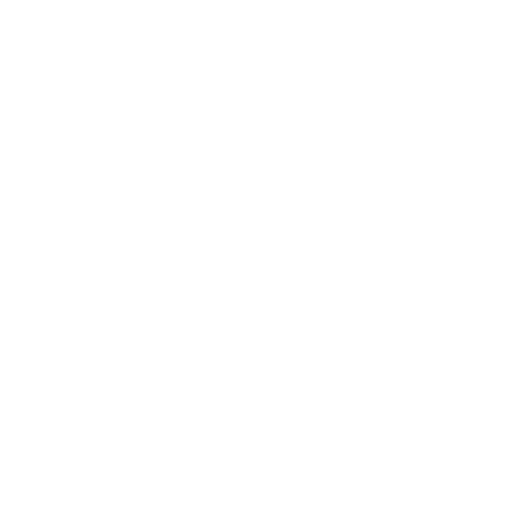
t = 0.00 s
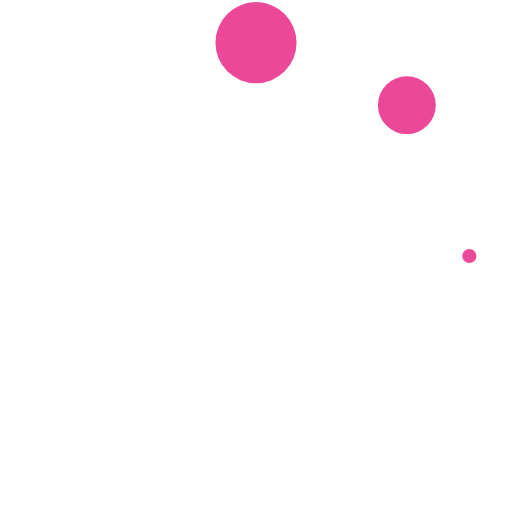
t = 0.29 s
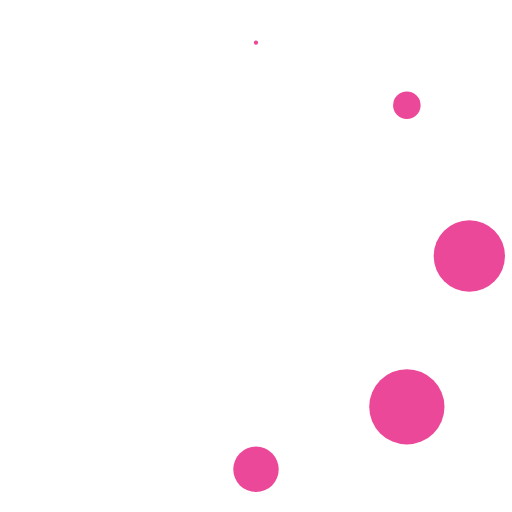
t = 0.63 s
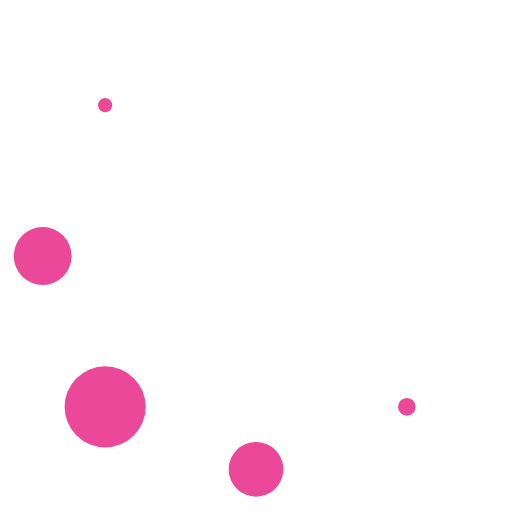
t = 0.92 s
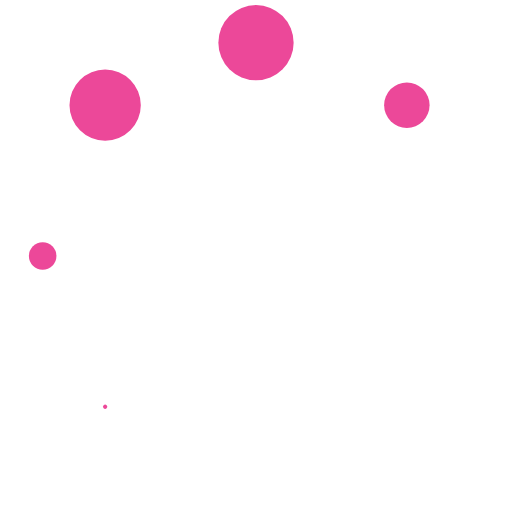
t = 1.25 s
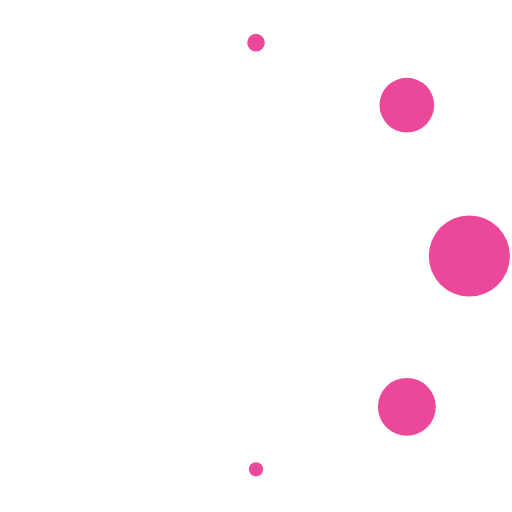
t = 1.54 s

The animated SVG that drew these frames (rendered in a browser with its animation timeline set to each time). Animation: 8 SMIL elements (animate=8); one cycle of 1.88 s, repeats indefinitely.

<svg xmlns="http://www.w3.org/2000/svg" width="24" height="24" viewBox="0 0 24 24">
	<circle cx="12" cy="2" r="0" fill="#ec4899">
		<animate attributeName="r" begin="0" calcMode="spline" dur="1s" keySplines="0.2 0.2 0.4 0.8;0.2 0.2 0.4 0.8;0.2 0.2 0.4 0.8" repeatCount="indefinite" values="0;2;0;0" />
	</circle>
	<circle cx="12" cy="2" r="0" fill="#ec4899" transform="rotate(45 12 12)">
		<animate attributeName="r" begin="0.125s" calcMode="spline" dur="1s" keySplines="0.2 0.2 0.4 0.8;0.2 0.2 0.4 0.8;0.2 0.2 0.4 0.8" repeatCount="indefinite" values="0;2;0;0" />
	</circle>
	<circle cx="12" cy="2" r="0" fill="#ec4899" transform="rotate(90 12 12)">
		<animate attributeName="r" begin="0.25s" calcMode="spline" dur="1s" keySplines="0.2 0.2 0.4 0.8;0.2 0.2 0.4 0.8;0.2 0.2 0.4 0.8" repeatCount="indefinite" values="0;2;0;0" />
	</circle>
	<circle cx="12" cy="2" r="0" fill="#ec4899" transform="rotate(135 12 12)">
		<animate attributeName="r" begin="0.375s" calcMode="spline" dur="1s" keySplines="0.2 0.2 0.4 0.8;0.2 0.2 0.4 0.8;0.2 0.2 0.4 0.8" repeatCount="indefinite" values="0;2;0;0" />
	</circle>
	<circle cx="12" cy="2" r="0" fill="#ec4899" transform="rotate(180 12 12)">
		<animate attributeName="r" begin="0.5s" calcMode="spline" dur="1s" keySplines="0.2 0.2 0.4 0.8;0.2 0.2 0.4 0.8;0.2 0.2 0.4 0.8" repeatCount="indefinite" values="0;2;0;0" />
	</circle>
	<circle cx="12" cy="2" r="0" fill="#ec4899" transform="rotate(225 12 12)">
		<animate attributeName="r" begin="0.625s" calcMode="spline" dur="1s" keySplines="0.2 0.2 0.4 0.8;0.2 0.2 0.4 0.8;0.2 0.2 0.4 0.8" repeatCount="indefinite" values="0;2;0;0" />
	</circle>
	<circle cx="12" cy="2" r="0" fill="#ec4899" transform="rotate(270 12 12)">
		<animate attributeName="r" begin="0.75s" calcMode="spline" dur="1s" keySplines="0.2 0.2 0.4 0.8;0.2 0.2 0.4 0.8;0.2 0.2 0.4 0.8" repeatCount="indefinite" values="0;2;0;0" />
	</circle>
	<circle cx="12" cy="2" r="0" fill="#ec4899" transform="rotate(315 12 12)">
		<animate attributeName="r" begin="0.875s" calcMode="spline" dur="1s" keySplines="0.2 0.2 0.4 0.8;0.2 0.2 0.4 0.8;0.2 0.2 0.4 0.8" repeatCount="indefinite" values="0;2;0;0" />
	</circle>
</svg>
